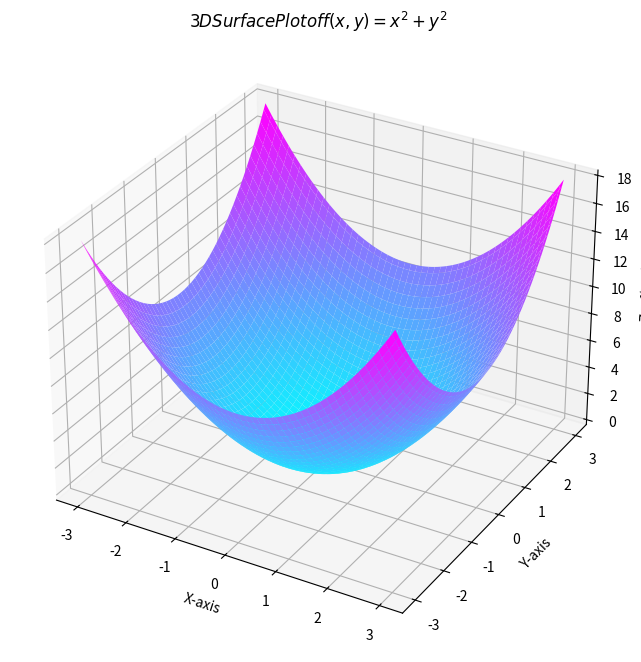

Reproduce this figure in Python.
import numpy as np
import matplotlib.pyplot as plt

def f(x, y):
    return x**2 + y**2

x = np.linspace(-3, 3, 100)
y = np.linspace(-3, 3, 100)
X, Y = np.meshgrid(x, y) # create 2D grid
Z = f(X, Y)

# Create a 3D surface plot
fig = plt.figure(figsize=(8, 8))
ax = fig.add_subplot(1,1,1, projection='3d')
ax.plot_surface(X, Y, Z, cmap='cool', edgecolor='none')
ax.set_xlabel("X-axis")
ax.set_ylabel("Y-axis")
ax.set_zlabel("Z = f(x, y)")
ax.set_title(r"$3D Surface Plot of f(x, y) = x^2 + y^2$")

plt.show()
